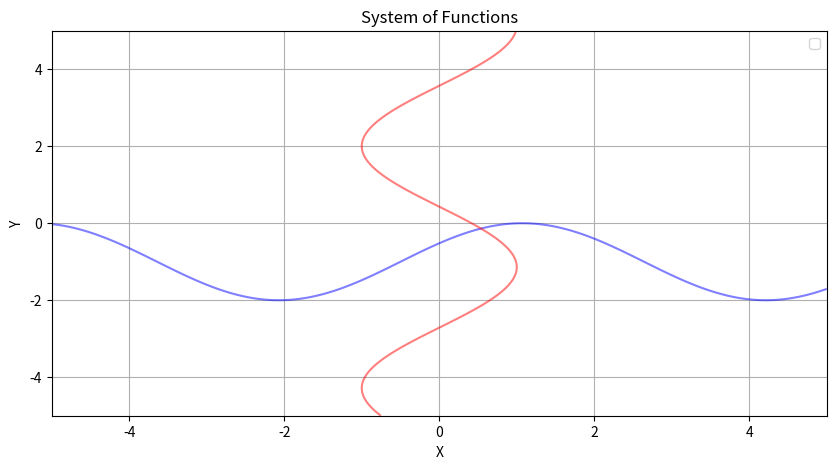

This chart was generated by the following Python code:
import numpy as np
import matplotlib.pyplot as plt
from numpy import sin, cos


def func1(x, y):
    return sin(x + 0.5) - y - 1


def func2(x, y):
    return cos(y - 2) + x


def generate_system_plot(func1, func2, left_board, right_board, accuracy):
    x = np.linspace(left_board, right_board, 1000)
    y = np.linspace(left_board, right_board, 1000)
    X, Y = np.meshgrid(x, y)
    Z1 = func1(X, Y)
    Z2 = func2(X, Y)

    fig, ax = plt.subplots(figsize=(10, 5))
    # Отображение контуров функций
    contour1 = ax.contour(X, Y, Z1, levels=[0], colors='blue', alpha=0.5)
    contour2 = ax.contour(X, Y, Z2, levels=[0], colors='red', alpha=0.5)

    ax.grid(True)
    ax.set_xlabel('X')
    ax.set_ylabel('Y')
    ax.set_title('System of Functions')
    ax.legend(['Func1', 'Func2'])

    plt.savefig("system1.png")
    plt.close(fig)


# Пример использования функции generate_system_plot
generate_system_plot(func1, func2, -5, 5, 0.01)
#
# import sympy as sp
# from math import sin
# # Создайте символьную переменную
# x = sp.symbols('x')
#
# # Определите функцию
# func = "arctan(x)"
#
# # Вычислите n-ую производную
# n = 1  # Замените на необходимое значение n
# # derivative = sp.diff(func, x, n)
#
# # Выведите результат
# print(sp.solve(sin(x), x))
